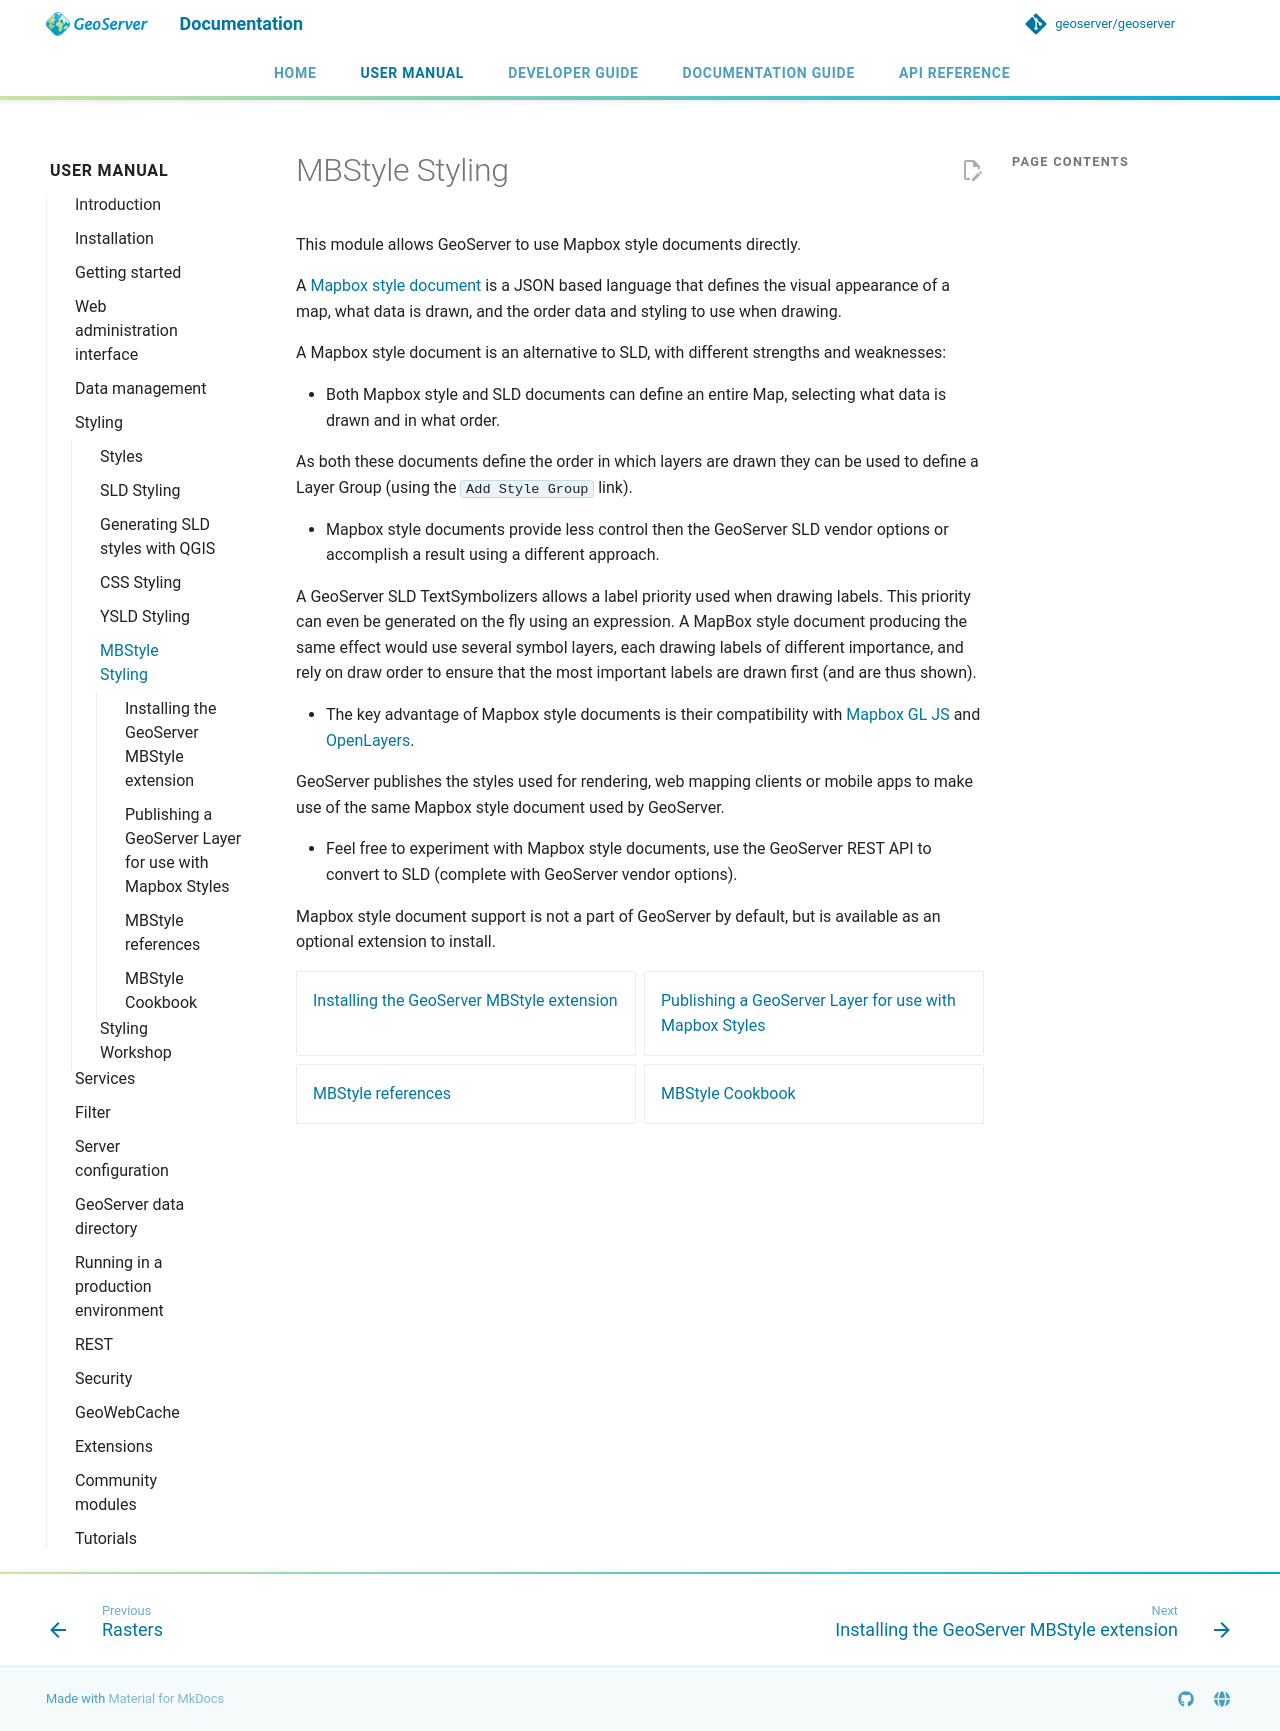

repository: petersmythe/geoserver · page: latest/en/user/styling/mbstyle/index.html · generator: mkdocs

# MBStyle Styling

This module allows GeoServer to use Mapbox style documents directly.

A [Mapbox style document](https://www.mapbox.com/mapbox-gl-js/style-spec/) is a JSON based language that defines the visual appearance of a map, what data is drawn, and the order data and styling to use when drawing.

A Mapbox style document is an alternative to SLD, with different strengths and weaknesses:

- Both Mapbox style and SLD documents can define an entire Map, selecting what data is drawn and in what order.

  As both these documents define the order in which layers are drawn they can be used to define a Layer Group (using the `Add Style Group` link).

- Mapbox style documents provide less control then the GeoServer SLD vendor options or accomplish a result using a different approach.

  A GeoServer SLD TextSymbolizers allows a label priority used when drawing labels. This priority can even be generated on the fly using an expression. A MapBox style document producing the same effect would use several symbol layers, each drawing labels of different importance, and rely on draw order to ensure that the most important labels are drawn first (and are thus shown).

- The key advantage of Mapbox style documents is their compatibility with [Mapbox GL JS](https://docs.mapbox.com/mapbox-gl-js/) and [OpenLayers](https://openlayers.org).

  GeoServer publishes the styles used for rendering, web mapping clients or mobile apps to make use of the same Mapbox style document used by GeoServer.

- Feel free to experiment with Mapbox style documents, use the GeoServer REST API to convert to SLD (complete with GeoServer vendor options).

Mapbox style document support is not a part of GeoServer by default, but is available as an optional extension to install.

<div class="grid cards" markdown>

- [Installing the GeoServer MBStyle extension](installing.md)
- [Publishing a GeoServer Layer for use with Mapbox Styles](source.md)
- [MBStyle references](reference/index.md)
- [MBStyle Cookbook](cookbook/index.md)

</div>
